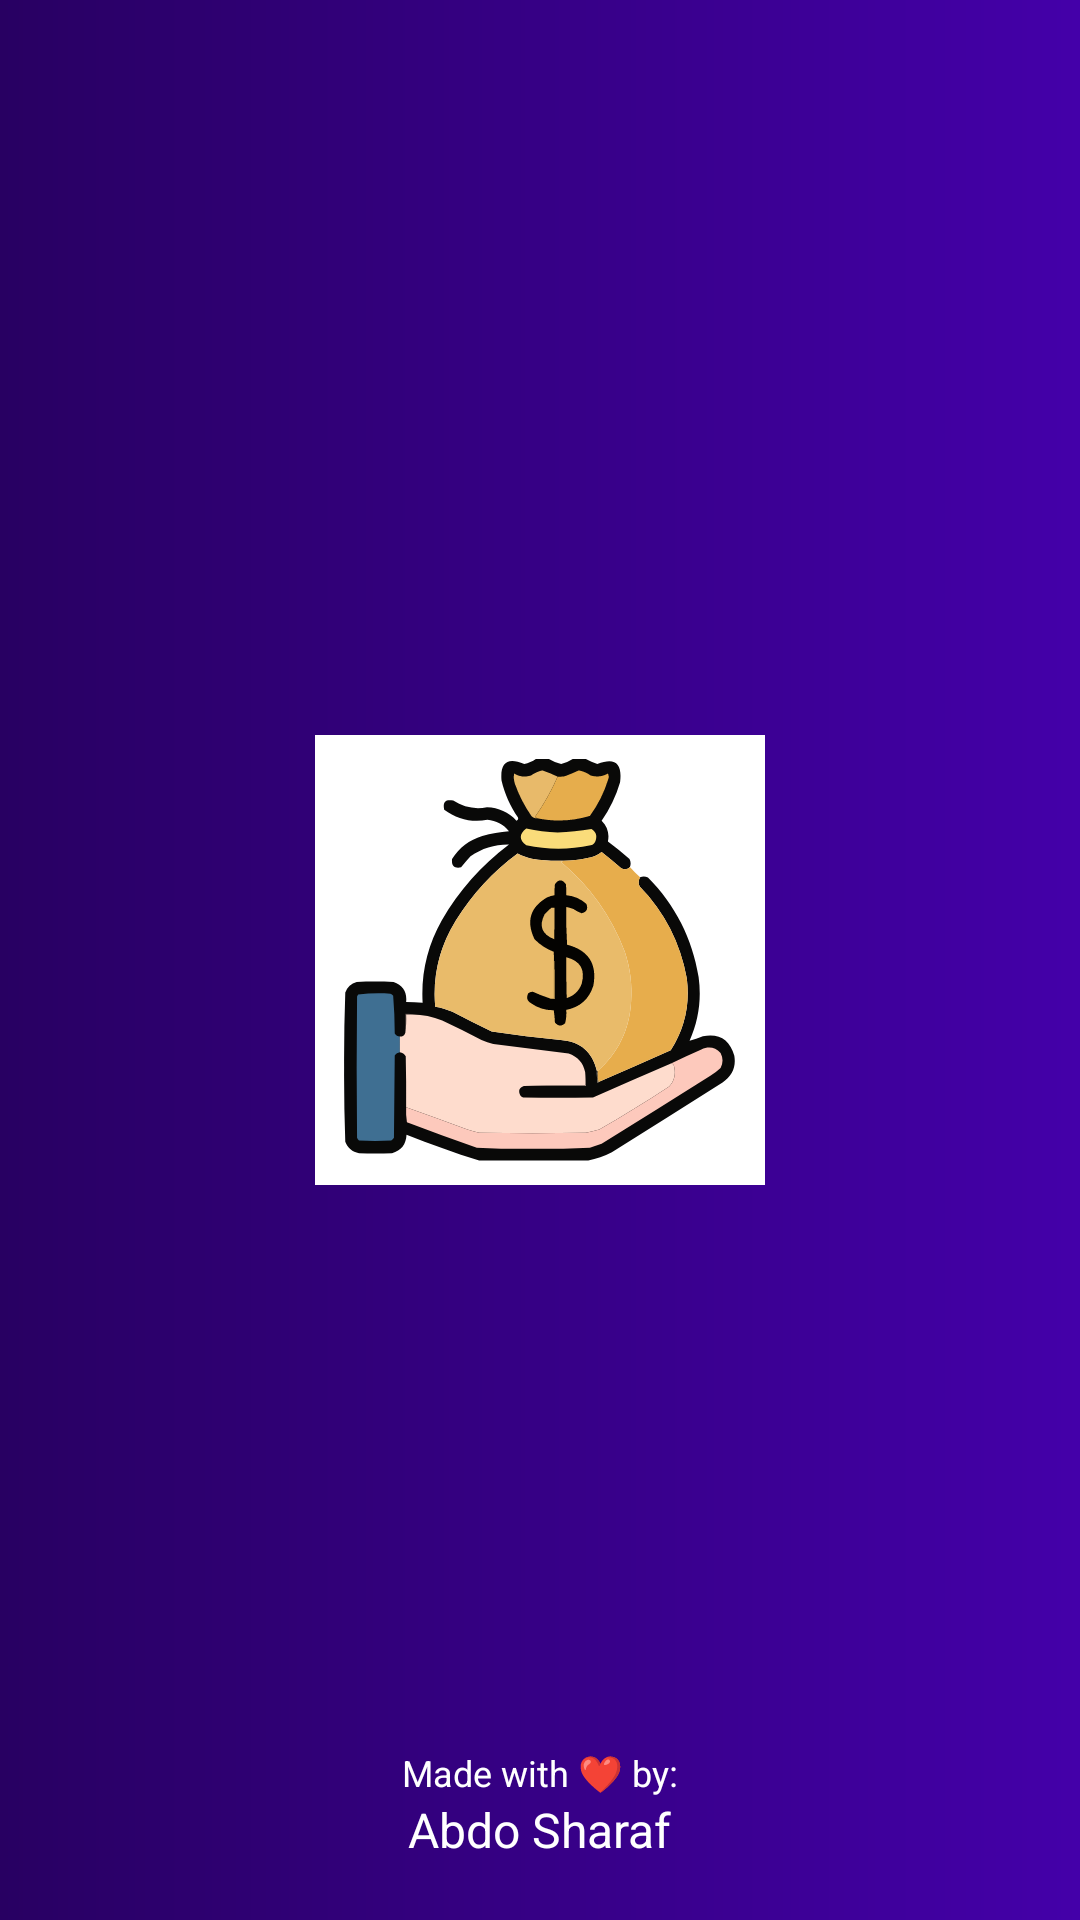

Layout XML and referenced resources for this Android screen:
<!-- AndroidManifest.xml: application theme Theme.PaymentsTracker -->
<!-- res/layout/activity_splash.xml -->
<?xml version="1.0" encoding="utf-8"?>
<layout xmlns:android="http://schemas.android.com/apk/res/android"
    xmlns:app="http://schemas.android.com/apk/res-auto"
    xmlns:tools="http://schemas.android.com/tools">

    <data>

    </data>

    <androidx.constraintlayout.widget.ConstraintLayout
        android:layout_width="match_parent"
        android:layout_height="match_parent"
        android:background="@drawable/gradient_background"
        tools:context=".ui.splash.SplashActivity">

        <androidx.constraintlayout.widget.Guideline
            android:id="@+id/guideline16"
            android:layout_width="wrap_content"
            android:layout_height="wrap_content"
            android:orientation="horizontal"
            app:layout_constraintGuide_percent="0.5" />

        <androidx.constraintlayout.widget.Guideline
            android:id="@+id/guideline17"
            android:layout_width="wrap_content"
            android:layout_height="wrap_content"
            android:orientation="horizontal"
            app:layout_constraintGuide_percent="0.97" />

        
        <ImageView
            android:id="@+id/ivSplashLogo"
            android:layout_width="150dp"
            android:layout_height="150dp"
            android:background="@color/white"
            android:contentDescription="@string/app_logo"
            android:padding="@dimen/_8dp"
            app:layout_constraintBottom_toTopOf="@+id/guideline16"
            app:layout_constraintEnd_toEndOf="parent"
            app:layout_constraintStart_toStartOf="parent"
            app:layout_constraintTop_toTopOf="@+id/guideline16"
            app:srcCompat="@drawable/app_logo" />

        <TextView
            android:id="@+id/tvMadeWith"
            android:layout_width="wrap_content"
            android:layout_height="wrap_content"
            android:textColor="@color/white"
            app:layout_constraintStart_toStartOf="parent"
            app:layout_constraintEnd_toEndOf="parent"
            android:textSize="12sp"
            app:layout_constraintBottom_toTopOf="@id/tvAuther"
            android:text="@string/made_with_love_by"/>

        <TextView
            android:id="@+id/tvAuther"
            android:layout_width="wrap_content"
            android:layout_height="wrap_content"
            android:textColor="@color/white"
            android:textSize="16sp"
            app:layout_constraintStart_toStartOf="parent"
            app:layout_constraintEnd_toEndOf="parent"
            app:layout_constraintBottom_toTopOf="@id/guideline17"
            android:text="@string/abdo_sharaf"/>

    </androidx.constraintlayout.widget.ConstraintLayout>
</layout>
<!-- resources referenced by this layout -->
<resources>
  <color name="white">#FFFFFFFF</color>
  <dimen name="_8dp">8dp</dimen>
  <!-- drawable app_logo: vector/xml drawable (drawable, 9379 chars, omitted) -->
  <!-- drawable gradient_background (drawable) -->
  <?xml version="1.0" encoding="utf-8"?>
  <shape xmlns:android="http://schemas.android.com/apk/res/android">
      <gradient
          android:endColor="@color/purple"
          android:startColor="@color/dark_purple" />
  </shape>
  <string name="abdo_sharaf">Abdo Sharaf</string>
  <string name="app_logo">App logo</string>
  <string name="made_with_love_by">Made with ❤️ by:</string>
  <style name="Theme.PaymentsTracker" parent="Theme.MaterialComponents.Light.NoActionBar">
          
          <item name="colorPrimary">@color/dark_purple</item>
          <item name="colorPrimaryVariant">@color/dark_purple</item>
          <item name="colorOnPrimary">@color/white</item>
          
          <item name="colorSecondary">@color/purple</item>
          <item name="colorSecondaryVariant">@color/purple</item>
          <item name="colorOnSecondary">@color/white</item>
          
          <item name="android:statusBarColor">?attr/colorPrimaryVariant</item>
          
      </style>
  <color name="purple">#4400a9</color>
  <color name="dark_purple">#280062</color>
</resources>
